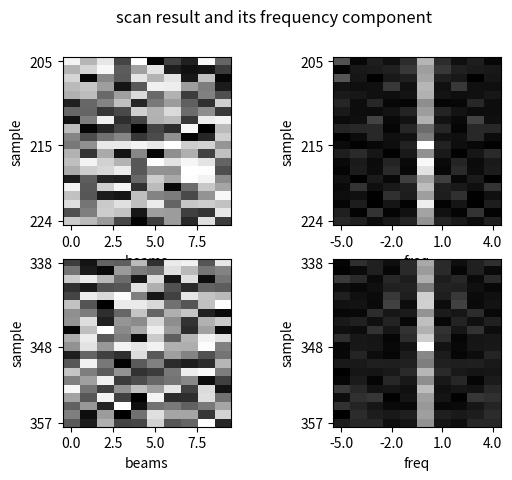

This figure's Python source:
# -*- coding: utf-8 -*-
"""
Created on Mon Dec 21 11:21:55 2020

[redacted]
"""
import numpy as np
import matplotlib.pyplot as plt
def get_data(decoded_message):
    data=[int(item) for item in decoded_message.data]
    angle=decoded_message.angle
    return data, angle
def show_sonar(data2D,distance):
    num_samples, num_degree=np.shape(data2D)
    r=np.linspace(0,distance,num_samples)
    theta=np.linspace(0,2*np.pi,num_degree)
    theta,r=np.meshgrid(theta,r)
    X=r*np.cos(theta)
    Y=r*np.sin(theta)
    plt.pcolormesh(X,Y,data2D, shading= 'auto', cmap='Greys',antialiased=True)

def temporal_info(data2D, freq, vertical_s=10, bins_freq=3, num_figure=1, mode=0):
    # argument
    # data2D： (num_samples, num_time) raw data from sonar
    # freq: frequency vector
    # vertical_span, bins_freq: only for display
    # num_figure: the object we need to show, include some strong noise
    # mode: show frequency or shape
    d1, d2= np.shape(data2D)
    #data2D = compensate(data2D)
    fft_data=abs(np.fft.fft(data2D,axis=1))
    sum_data=np.sum(data2D,axis=1)
    for i in range(num_figure):
        highlight=np.argmax(sum_data)
        vertical_span = vertical_s
        if (highlight-vertical_span)<0:
            vertical_span = highlight
        elif (highlight+vertical_span)>=d1:
            vertical_span = d1 - highlight -1
        sum_data[highlight-vertical_span:highlight+vertical_span]=0
        if mode==0:
            crop_fft_data=np.fft.fftshift(fft_data[highlight-vertical_span:highlight+vertical_span,:],axes=1)
            plt.subplot(num_figure,2,2*i+1)
            plt.imshow(data2D[highlight-vertical_span:highlight+vertical_span,:],cmap='gray',aspect=d2/(2*vertical_span))
            plt.yticks([2*vertical_span-1,vertical_span,0], [highlight+vertical_span-1,highlight,highlight-vertical_span])
            plt.xlabel('beams')
            plt.ylabel('sample')
            plt.subplot(num_figure,2,2*i+2)
            plt.imshow(crop_fft_data,cmap='gray',aspect=d2/(2*vertical_span))
            plt.yticks([2*vertical_span-1,vertical_span,0], [highlight+vertical_span-1,highlight,highlight-vertical_span])
            plt.xticks(np.arange(d2)[::int(d2/bins_freq)], freq[::int(d2/bins_freq)])
            plt.xlabel('freq')
            plt.ylabel('sample')
            plt.suptitle('scan result and its frequency component')
        else:
            plt.subplot(num_figure,1,i+1)
            for j in range(d2):
                plt.plot(range(highlight-vertical_span,highlight+vertical_span),data2D[highlight-vertical_span:highlight+vertical_span,j])


if __name__=='__main__':
    num_sample=666
    num_t=10
    f=2
    T=1/10
    #1/T> 2*2*pi*f
    T_max=1/(2*f)
    print(T_max, T)
    t=num_t * T
    fig=plt.figure(1)
    freq=np.fft.fftfreq(num_t, d=T)
    freq=np.fft.fftshift(freq)
    data2D=np.random.random((num_sample,num_t))*0.5
    data2D[128,:]+=np.sin(2*np.pi*f*np.linspace(0,t,num_t))
    
    vertical_span=10
    bins_freq=3
    temporal_info(data2D, freq, vertical_span, bins_freq, 2,0)
    plt.show()

'''
num_frames=20
num_samples=500
test=np.random.random((num_samples,num_frames))*255

for i in range(20):
    new_message=np.ones((num_samples,1))*255
    test=update_img(test, new_message)
    plt.pause(0.1)
'''
